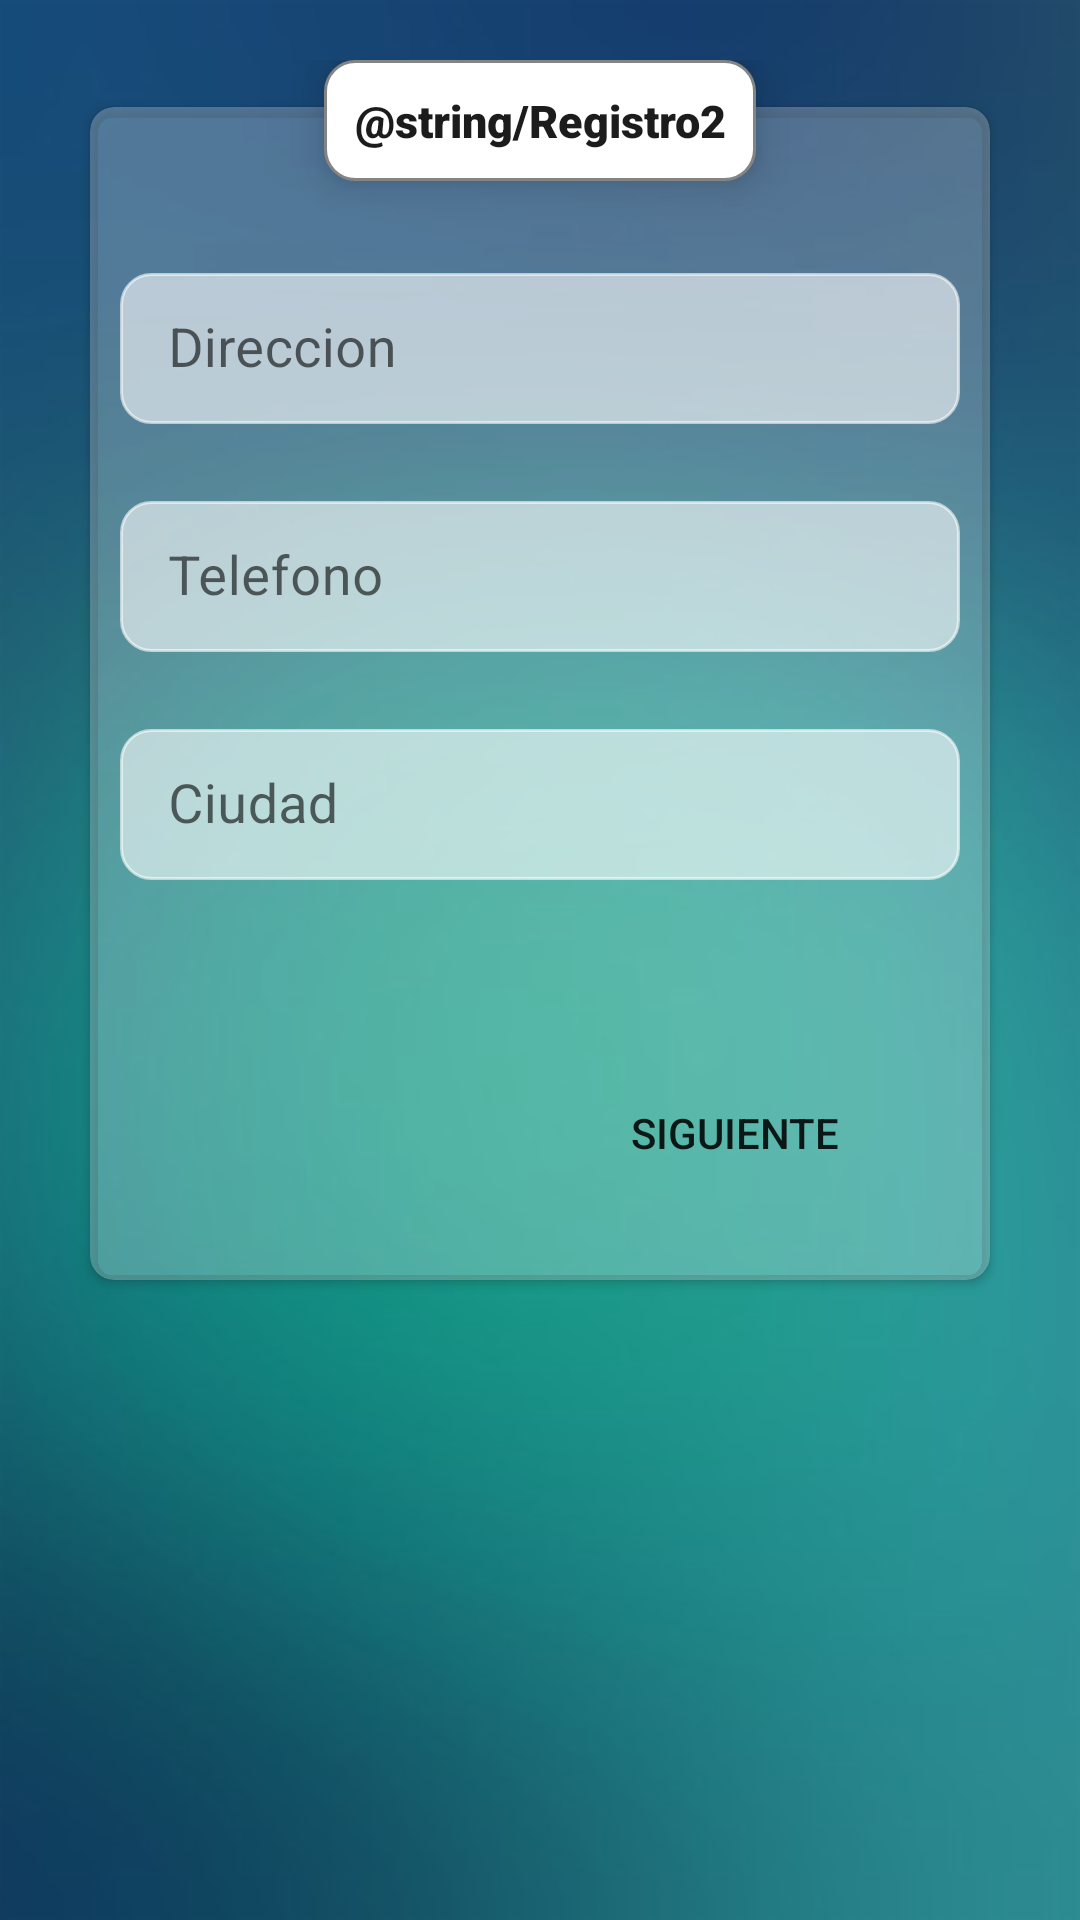

Produce the Android XML layout that renders to this screen, including the resource entries it uses.
<!-- AndroidManifest.xml: application theme Theme.TruekappNoActionBar -->
<!-- res/layout/fragment_registro02.xml -->
<?xml version="1.0" encoding="utf-8"?>
<LinearLayout xmlns:android="http://schemas.android.com/apk/res/android"
    xmlns:tools="http://schemas.android.com/tools"
    android:layout_width="match_parent"
    android:layout_height="match_parent"
    xmlns:app="http://schemas.android.com/apk/res-auto"
    tools:context=".ui.registroUsuario.RegistroFragment"
    android:orientation="vertical"
    android:padding="20dp"
    android:background="@drawable/fondoregistro">

    <RelativeLayout
        android:layout_width="wrap_content"
        android:layout_height="wrap_content"
        android:layout_gravity="center"
        android:layout_marginBottom="-25dp"
        android:elevation="8dp"
        android:background="@drawable/marco_titulo"
        >

        <TextView
            android:id="@+id/textregistro2"
            android:layout_width="wrap_content"
            android:layout_height="wrap_content"
            android:text="@string/Registro2"
            android:gravity="center"
            android:textSize="15sp"
            android:padding="10dp"
            android:textColor="#1c1c1c"
            android:fontFamily="sans-serif-black"
            />

    </RelativeLayout>


    <com.google.android.material.card.MaterialCardView
        android:layout_width="match_parent"
        android:layout_height="wrap_content"
        android:layout_marginHorizontal="10dp"
        android:backgroundTint="#40FFFFFF"
        app:cardCornerRadius="8dp"
        app:cardElevation="2dp"
        >

        <ScrollView
            android:layout_width="match_parent"
            android:layout_height="wrap_content"
            android:paddingHorizontal="10dp"
            android:paddingVertical="25dp"
            >

            <LinearLayout
                android:layout_width="match_parent"
                android:layout_height="wrap_content"
                android:orientation="vertical">


                <com.google.android.material.textfield.TextInputLayout
                    style="@style/Widget.MaterialComponents.TextInputLayout.OutlinedBox.Dense"
                    android:layout_width="match_parent"
                    android:layout_height="wrap_content"
                    android:id="@+id/userNameLayout"
                    android:hint="Direccion"
                    app:errorEnabled="true"
                    android:layout_marginTop="25dp"
                    >

                    <com.google.android.material.textfield.TextInputEditText
                        android:id="@+id/et_Registro_Direccion"
                        android:layout_width="match_parent"
                        android:layout_height="wrap_content"
                        android:inputType="text"
                        android:textColor="#000000"
                        android:textSize="18sp"
                        android:backgroundTint="@color/blancotransparente"
                        android:background="@drawable/marco_titulo"
                        />
                </com.google.android.material.textfield.TextInputLayout>


                <com.google.android.material.textfield.TextInputLayout
                    style="@style/Widget.MaterialComponents.TextInputLayout.OutlinedBox.Dense"
                    android:layout_width="match_parent"
                    android:layout_height="wrap_content"
                    android:id="@+id/userApellidoLayout"
                    android:hint="Telefono"
                    app:errorEnabled="true"
                    >

                    <com.google.android.material.textfield.TextInputEditText
                        android:id="@+id/et_Registro_Telefono"
                        android:layout_width="match_parent"
                        android:layout_height="wrap_content"
                        android:inputType="number"
                        android:textColor="#000000"
                        android:textSize="18sp"
                        android:backgroundTint="@color/blancotransparente"
                        android:background="@drawable/marco_titulo"
                        />
                </com.google.android.material.textfield.TextInputLayout>


                <com.google.android.material.textfield.TextInputLayout
                    style="@style/Widget.MaterialComponents.TextInputLayout.OutlinedBox.Dense"
                    android:layout_width="match_parent"
                    android:layout_height="wrap_content"
                    android:id="@+id/userNickLayout"
                    android:hint="Ciudad"
                    app:errorEnabled="true"
                    >

                    <com.google.android.material.textfield.TextInputEditText
                        android:id="@+id/et_Registro_Ciudad"
                        android:layout_width="match_parent"
                        android:layout_height="wrap_content"
                        android:inputType="text"
                        android:textColor="#000000"
                        android:textSize="18sp"
                        android:backgroundTint="@color/blancotransparente"
                        android:background="@drawable/marco_titulo"
                        />
                </com.google.android.material.textfield.TextInputLayout>


                <Button
                    android:id="@+id/btn_GoForm3Registro"
                    android:layout_width="150dp"
                    android:layout_height="wrap_content"
                    android:layout_marginTop="40dp"
                    android:layout_gravity="right"
                    android:background="@drawable/btn_contorno"
                    android:text="SIGUIENTE"
                    android:backgroundTint="@color/purple_700"
                    android:elevation="15dp"
                    />

            </LinearLayout>

        </ScrollView>
    </com.google.android.material.card.MaterialCardView>

</LinearLayout>



















































































<!-- resources referenced by this layout -->
<resources>
  <color name="blancotransparente">#99FFFFFF</color>
  <color name="purple_700">#FF3700B3</color>
  <color name="white">#FFFFFFFF</color>
  <!-- drawable fondoregistro: png bitmap (drawable-hdpi, 62378 bytes) -->
  <!-- drawable marco_titulo (drawable) -->
  <?xml version="1.0" encoding="utf-8"?>
  <shape xmlns:android="http://schemas.android.com/apk/res/android">
  
      <stroke android:color="#848484"
              android:width="1dp"/>
      <corners android:radius="10dp"/>
      <solid
          android:color="@color/white" />
  
  </shape>
  <style name="Theme.TruekappNoActionBar" parent="Theme.MaterialComponents.DayNight.NoActionBar">
          
          <item name="colorPrimary">@color/verde</item>
          <item name="colorPrimaryVariant">@color/purple_700</item>
          <item name="colorOnPrimary">@color/white</item>
          
          <item name="colorSecondary">@color/azul</item>
          <item name="colorSecondaryVariant">@color/teal_700</item>
          <item name="colorOnSecondary">@color/black</item>
          
          <item name="android:statusBarColor" tools:targetApi="l">?attr/colorPrimaryVariant</item>
  
          
          <item name="android:windowTranslucentStatus" tools:targetApi="kitkat">true</item>
      </style>
  <color name="verde">#54C74C </color>
  <color name="azul">#223CA4</color>
  <color name="teal_700">#FF018786</color>
  <color name="black">#FF000000</color>
</resources>
